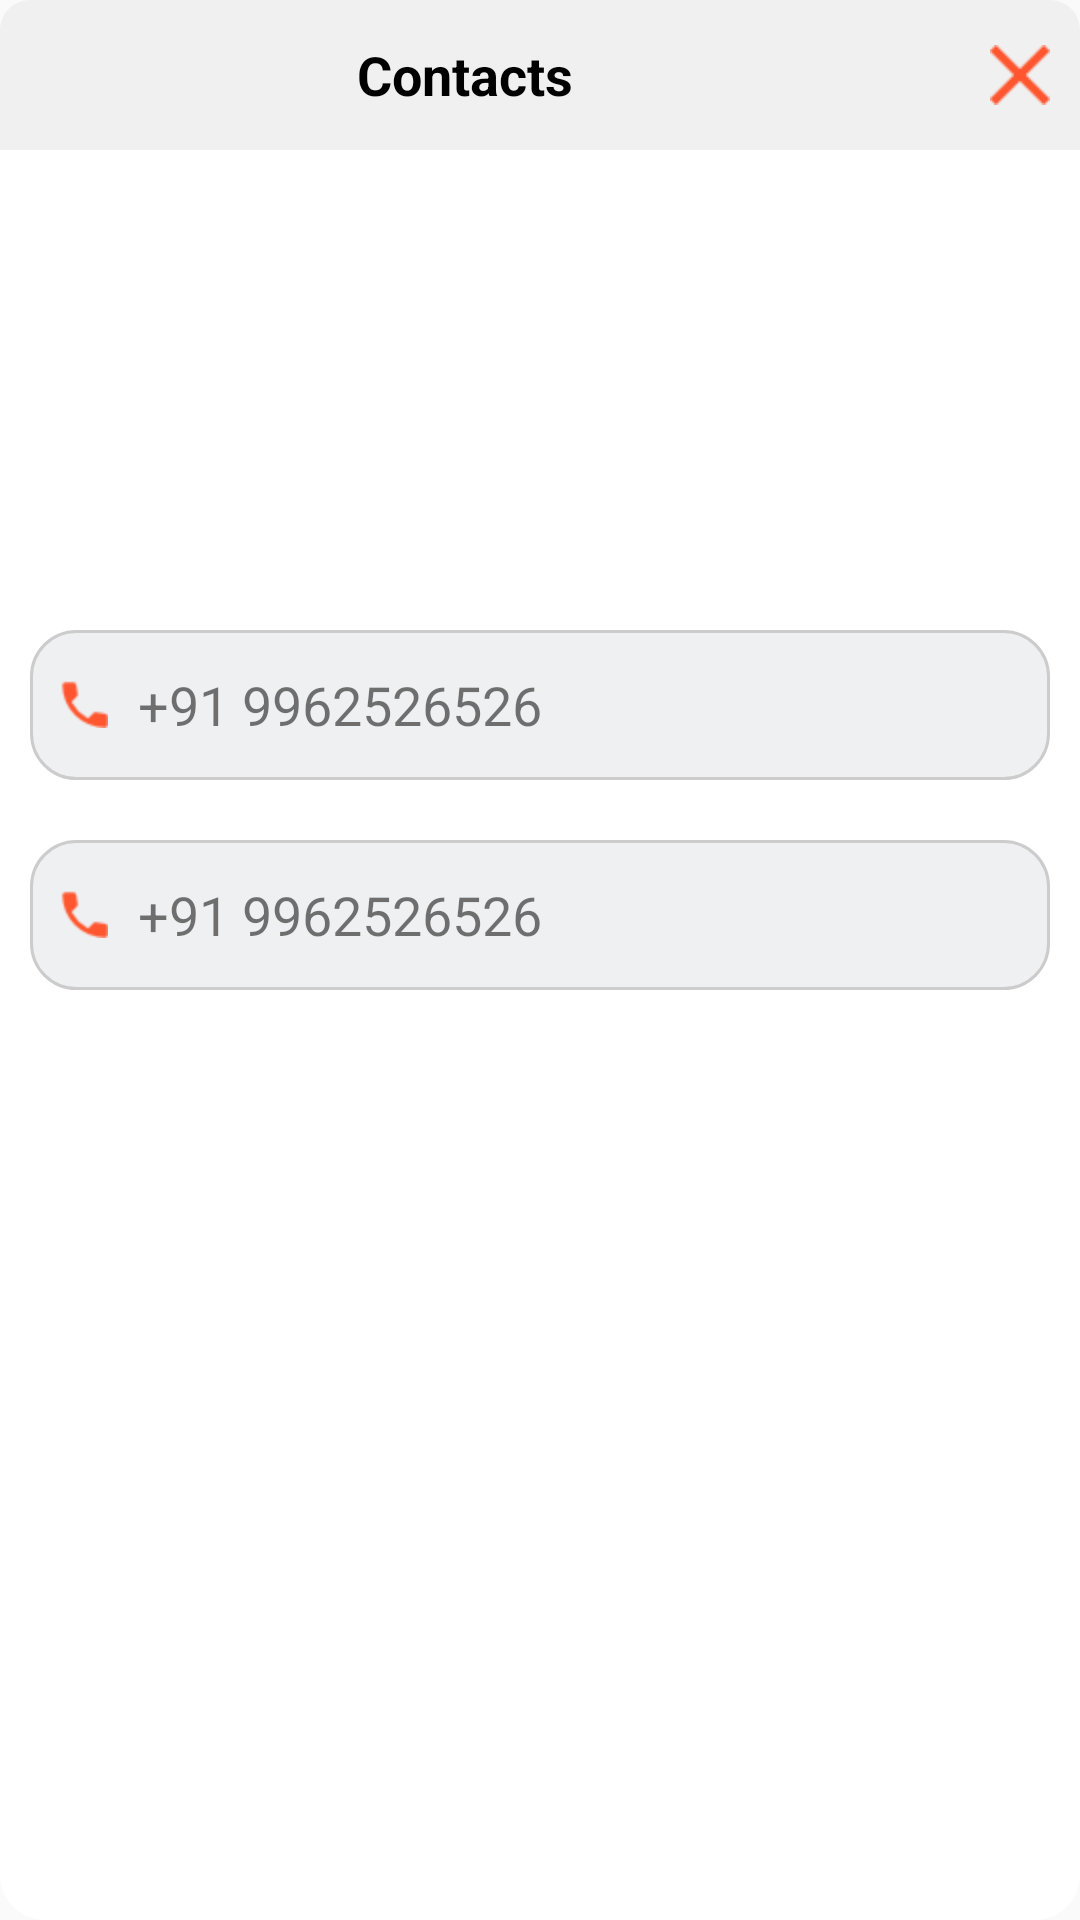

Reconstruct the res/layout file that produces this screen, plus the resources it refers to.
<!-- AndroidManifest.xml: application theme AppTheme.NoActionBar -->
<!-- res/layout/call_popup.xml -->
<?xml version="1.0" encoding="utf-8"?>
<LinearLayout xmlns:android="http://schemas.android.com/apk/res/android"
    android:orientation="vertical" android:layout_width="match_parent"
    android:layout_height="match_parent"
    android:background="@drawable/logout_dialog"

    >






    <LinearLayout
        android:layout_width="match_parent"
        android:layout_height="50dp"
        android:gravity="center"
        android:orientation="horizontal"
        android:background="@drawable/rounded_corner_top"

        >

        <LinearLayout
            android:layout_width="match_parent"
            android:layout_height="30dp"
            android:gravity="end|center"
            android:orientation="horizontal"
            android:layout_marginRight="10dp"
            android:layout_gravity="center"

            >

            <TextView
                android:id="@+id/title"
                android:layout_width="match_parent"
                android:layout_height="wrap_content"
                android:singleLine="true"
                android:gravity="center"
                android:text="Contacts"
                android:textAppearance="@android:style/TextAppearance.Medium"
                android:textColor="@android:color/black"
                android:textStyle="bold"
                />


            <ImageView
                android:id="@+id/iv_close"
                android:layout_width="20dp"
                android:src="@mipmap/close"
                android:layout_height="20dp" />
        </LinearLayout>


    </LinearLayout>

    <LinearLayout
        android:layout_width="match_parent"
        android:layout_height="wrap_content"
        android:orientation="vertical"
        android:layout_centerInParent="true"
        >

        <ImageView
            android:layout_width="match_parent"
            android:layout_height="150dp"
            android:scaleType="fitXY"
            android:adjustViewBounds="true"
            android:src="@drawable/contact"
            />

        <LinearLayout
            android:layout_width="match_parent"
            android:layout_height="50dp"
            android:layout_margin="10dp"
            android:orientation="horizontal"
            android:background="@drawable/call_pop_bg"

            >

            <TextView
                android:layout_width="match_parent"
                android:layout_height="wrap_content"
                android:layout_gravity="center"
                android:padding="10dp"
                android:drawablePadding="10dp"
                android:textSize="18dp"
                android:drawableLeft="@mipmap/phone_material"
                android:text="+91 9962526526"
                />

        </LinearLayout>

        <LinearLayout
            android:layout_width="match_parent"
            android:layout_height="50dp"
            android:layout_margin="10dp"
            android:orientation="horizontal"

            android:background="@drawable/call_pop_bg"

            >
            <TextView
                android:layout_width="match_parent"
                android:layout_height="wrap_content"
                android:layout_gravity="center"
                android:padding="10dp"
                android:textSize="18dp"

                android:drawablePadding="10dp"
                android:drawableLeft="@mipmap/phone_material"
                android:text="+91 9962526526"
                />
        </LinearLayout>
    </LinearLayout>




</LinearLayout>
<!-- resources referenced by this layout -->
<resources>
  <!-- drawable call_pop_bg (drawable) -->
  <?xml version="1.0" encoding="utf-8"?>
  <shape xmlns:android="http://schemas.android.com/apk/res/android"  android:shape="rectangle">
      <solid
          android:color="#EFF0F2"
          />
      <corners
          android:radius="15dp" />
      
      <stroke
          android:color="#ccc"
          android:width="1dp"
          />
  </shape>
  <!-- drawable logout_dialog (drawable) -->
  <?xml version="1.0" encoding="utf-8"?>
  <shape xmlns:android="http://schemas.android.com/apk/res/android"  android:shape="rectangle">
      <solid
          android:color="#FFFFFF"
          />
      <corners
          android:radius="15dp" />
     
  </shape>
  <!-- drawable rounded_corner_top (drawable) -->
  <?xml version="1.0" encoding="utf-8"?>
  <selector xmlns:android="http://schemas.android.com/apk/res/android">
  
      <item>
          <shape>
              <gradient android:angle="270" android:endColor="#F0F0F0" android:startColor="#F0F0F0" />
  
              <stroke android:width="0dp" android:color="#F0F0F0" />
  
              <corners android:bottomLeftRadius="0dp" android:bottomRightRadius="0dp" android:topLeftRadius="10dp" android:topRightRadius="10dp" />
          </shape>
      </item>
  
  </selector>
  <!-- mipmap close: png bitmap (mipmap-hdpi, 441 bytes) -->
  <!-- mipmap phone_material: png bitmap (mipmap-hdpi, 619 bytes) -->
  <style name="AppTheme.NoActionBar">
          <item name="windowActionBar">false</item>
          <item name="windowNoTitle">true</item>
          <item name="android:windowDrawsSystemBarBackgrounds">true</item>
          <item name="android:statusBarColor">@null</item>
      </style>
</resources>
